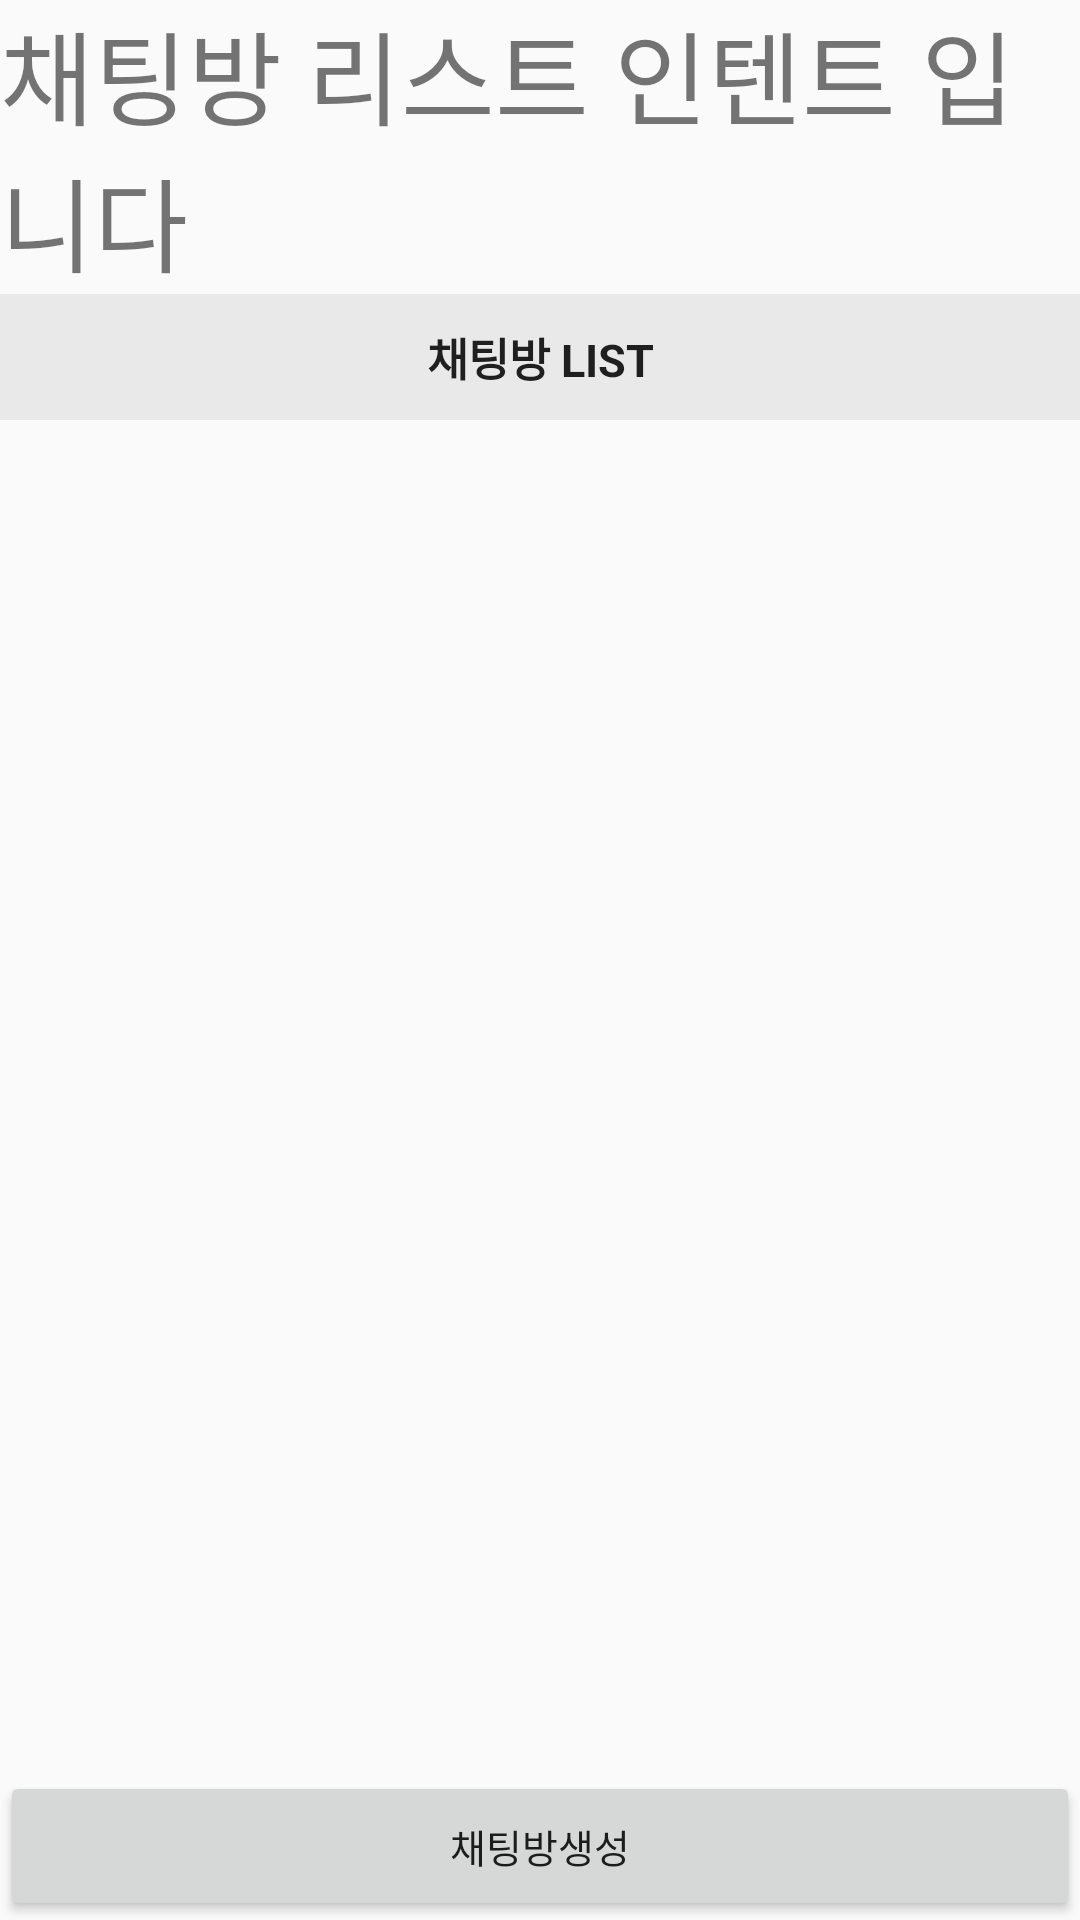

Reconstruct the res/layout file that produces this screen, plus the resources it refers to.
<!-- AndroidManifest.xml: application theme Theme.GP -->
<!-- res/layout/activity_chatroom_backup.xml -->
<?xml version="1.0" encoding="utf-8"?>
<LinearLayout
    xmlns:android="http://schemas.android.com/apk/res/android"
    android:layout_width="match_parent"
    android:layout_height="match_parent"
    android:orientation="vertical">

    <TextView
        android:id="@+id/textView2"
        android:layout_width="match_parent"
        android:layout_height="wrap_content"
        android:text="채팅방 리스트 인텐트 입니다"
        android:textSize="34dp" />

    <TextView
        android:layout_width="match_parent"
        android:layout_height="wrap_content"
        android:text="채팅방 LIST"
        android:gravity="center"
        android:textSize="15sp"
        android:paddingTop="10dp"
        android:paddingBottom="10dp"
        android:textColor="#dd000000"
        android:textStyle="bold"
        android:background="#11000000"/>

    <ListView
        android:id="@+id/list"
        android:layout_width="match_parent"
        android:layout_height="match_parent"
        android:layout_marginBottom="50dp"/>

    <Button
        android:id="@+id/btn_create"
        android:text="채팅방생성"
        android:textSize="13sp"
        android:layout_width="match_parent"
        android:layout_height="50dp"
        android:layout_marginTop="-50dp"/>

</LinearLayout>
<!-- resources referenced by this layout -->
<resources>
  <style name="Theme.GP" parent="Theme.AppCompat.Light">
          
          <item name="colorPrimary">@color/purple_500</item>
          <item name="colorPrimaryVariant">@color/purple_700</item>
          <item name="colorOnPrimary">@color/white</item>
          
          <item name="colorSecondary">@color/teal_200</item>
          <item name="colorSecondaryVariant">@color/teal_700</item>
          <item name="colorOnSecondary">@color/black</item>
          
          <item name="android:statusBarColor" tools:targetApi="l">?attr/colorPrimaryVariant</item>
          
          <item name="windowActionBar">false</item>
          <item name="windowNoTitle">true</item>
      </style>
  <!-- not gathered from this repository: default colours our renderer supplied (Android Studio template values) -->
  <color name="purple_500">#FF6200EE</color>
  <color name="purple_700">#FF3700B3</color>
  <color name="teal_200">#FF03DAC5</color>
  <color name="teal_700">#FF018786</color>
  <color name="black">#FF000000</color>
  <color name="white">#FFFFFFFF</color>
</resources>
